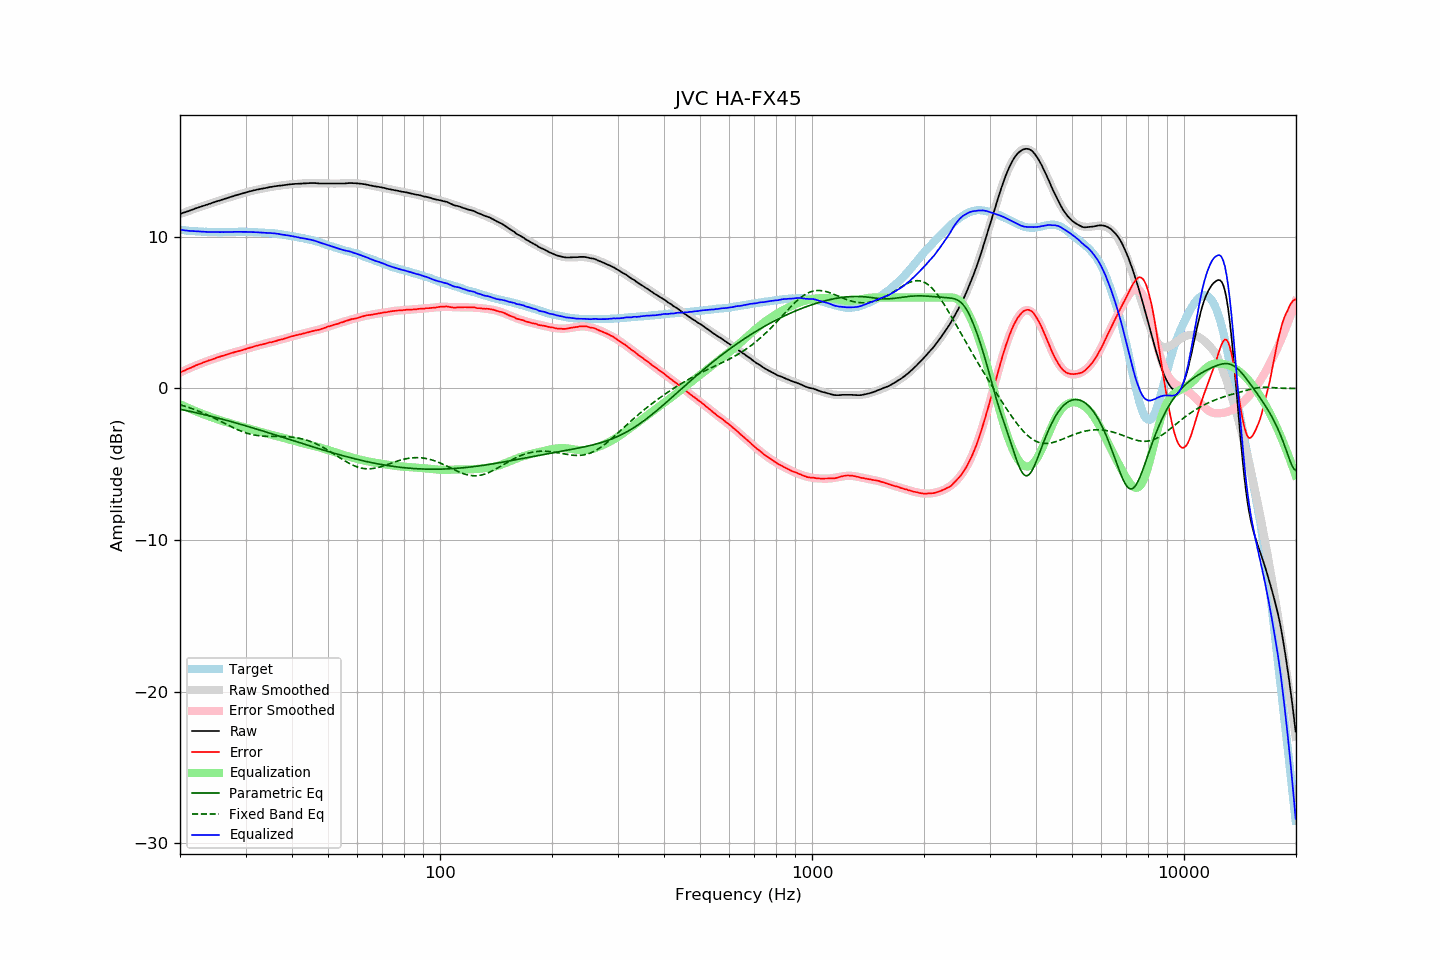

The table this chart was drawn from, first rows:
frequency, raw, error, smoothed, error_smoothed, equalization, parametric_eq, fixed_band_eq, equalized_raw, equalized_smoothed, target
20.00, 11.51, 1.05, 11.51, 1.04, -1.04, -1.38, -1.08, 10.47, 10.46, 10.46
20.20, 11.54, 1.09, 11.54, 1.09, -1.09, -1.40, -1.11, 10.45, 10.45, 10.45
20.40, 11.58, 1.14, 11.58, 1.14, -1.14, -1.42, -1.14, 10.44, 10.44, 10.44
20.61, 11.61, 1.18, 11.62, 1.19, -1.19, -1.44, -1.17, 10.42, 10.43, 10.43
20.81, 11.65, 1.24, 11.66, 1.24, -1.24, -1.46, -1.21, 10.41, 10.41, 10.41
21.02, 11.68, 1.28, 11.69, 1.29, -1.29, -1.49, -1.24, 10.40, 10.40, 10.40
21.23, 11.72, 1.33, 11.73, 1.33, -1.33, -1.51, -1.28, 10.39, 10.39, 10.39
21.44, 11.76, 1.37, 11.77, 1.38, -1.38, -1.53, -1.32, 10.38, 10.39, 10.40
21.66, 11.80, 1.42, 11.80, 1.43, -1.43, -1.56, -1.35, 10.38, 10.38, 10.38
21.87, 11.84, 1.47, 11.84, 1.47, -1.47, -1.58, -1.39, 10.37, 10.37, 10.38
22.09, 11.88, 1.53, 11.88, 1.51, -1.51, -1.61, -1.43, 10.37, 10.36, 10.36
22.31, 11.91, 1.56, 11.91, 1.56, -1.56, -1.63, -1.48, 10.36, 10.35, 10.36
22.54, 11.95, 1.61, 11.95, 1.60, -1.60, -1.65, -1.52, 10.35, 10.35, 10.35
22.76, 11.98, 1.64, 11.98, 1.64, -1.64, -1.68, -1.56, 10.34, 10.34, 10.35
22.99, 12.02, 1.69, 12.02, 1.68, -1.68, -1.70, -1.61, 10.34, 10.34, 10.33
23.22, 12.05, 1.73, 12.06, 1.72, -1.72, -1.73, -1.65, 10.33, 10.33, 10.32
23.45, 12.09, 1.76, 12.09, 1.76, -1.76, -1.76, -1.70, 10.33, 10.33, 10.33
23.69, 12.12, 1.80, 12.13, 1.80, -1.80, -1.78, -1.75, 10.32, 10.32, 10.32
23.92, 12.16, 1.85, 12.16, 1.84, -1.84, -1.81, -1.80, 10.32, 10.32, 10.31
24.16, 12.19, 1.87, 12.20, 1.88, -1.88, -1.83, -1.85, 10.31, 10.32, 10.32
24.40, 12.23, 1.91, 12.23, 1.92, -1.92, -1.86, -1.90, 10.32, 10.32, 10.32
24.65, 12.27, 1.95, 12.27, 1.95, -1.95, -1.89, -1.95, 10.32, 10.32, 10.32
24.89, 12.30, 1.98, 12.30, 1.99, -1.99, -1.91, -2.00, 10.31, 10.31, 10.32
25.14, 12.34, 2.03, 12.34, 2.03, -2.03, -1.94, -2.06, 10.32, 10.31, 10.31
25.39, 12.37, 2.07, 12.37, 2.06, -2.06, -1.97, -2.11, 10.31, 10.31, 10.31
25.65, 12.40, 2.10, 12.41, 2.10, -2.10, -2.00, -2.16, 10.31, 10.31, 10.31
25.91, 12.44, 2.14, 12.44, 2.13, -2.13, -2.03, -2.22, 10.31, 10.31, 10.31
26.16, 12.47, 2.16, 12.48, 2.17, -2.17, -2.05, -2.27, 10.31, 10.31, 10.32
26.43, 12.51, 2.20, 12.51, 2.20, -2.20, -2.08, -2.33, 10.31, 10.31, 10.31
26.69, 12.54, 2.23, 12.54, 2.23, -2.23, -2.11, -2.38, 10.31, 10.31, 10.31
26.96, 12.57, 2.26, 12.58, 2.26, -2.26, -2.14, -2.43, 10.31, 10.31, 10.31
27.23, 12.61, 2.30, 12.61, 2.29, -2.29, -2.17, -2.49, 10.32, 10.32, 10.31
27.50, 12.64, 2.33, 12.64, 2.33, -2.33, -2.20, -2.54, 10.32, 10.32, 10.31
27.77, 12.67, 2.35, 12.68, 2.36, -2.36, -2.23, -2.59, 10.32, 10.32, 10.32
28.05, 12.71, 2.40, 12.71, 2.39, -2.39, -2.26, -2.64, 10.33, 10.32, 10.32
28.33, 12.74, 2.42, 12.74, 2.42, -2.42, -2.29, -2.69, 10.33, 10.32, 10.33
28.62, 12.77, 2.45, 12.77, 2.45, -2.45, -2.32, -2.73, 10.33, 10.33, 10.33
28.90, 12.80, 2.47, 12.80, 2.48, -2.48, -2.35, -2.78, 10.33, 10.33, 10.33
29.19, 12.83, 2.50, 12.83, 2.51, -2.51, -2.38, -2.82, 10.33, 10.33, 10.33
29.48, 12.86, 2.53, 12.87, 2.54, -2.54, -2.41, -2.86, 10.32, 10.33, 10.33
29.78, 12.89, 2.56, 12.90, 2.57, -2.57, -2.44, -2.90, 10.32, 10.33, 10.33
30.08, 12.92, 2.59, 12.92, 2.60, -2.60, -2.47, -2.93, 10.32, 10.32, 10.33
30.38, 12.95, 2.64, 12.95, 2.63, -2.63, -2.50, -2.97, 10.32, 10.32, 10.32
30.68, 12.98, 2.67, 12.98, 2.66, -2.66, -2.54, -3.00, 10.32, 10.32, 10.31
30.99, 13.01, 2.70, 13.01, 2.69, -2.69, -2.57, -3.02, 10.32, 10.31, 10.31
31.30, 13.03, 2.72, 13.03, 2.72, -2.72, -2.60, -3.05, 10.31, 10.31, 10.31
31.61, 13.06, 2.75, 13.06, 2.76, -2.76, -2.63, -3.07, 10.31, 10.30, 10.31
31.93, 13.08, 2.80, 13.08, 2.79, -2.79, -2.66, -3.09, 10.30, 10.30, 10.29
32.24, 13.11, 2.82, 13.11, 2.82, -2.82, -2.70, -3.11, 10.30, 10.29, 10.29
32.57, 13.13, 2.85, 13.13, 2.84, -2.84, -2.73, -3.12, 10.29, 10.29, 10.28
32.89, 13.15, 2.87, 13.15, 2.87, -2.87, -2.76, -3.13, 10.28, 10.28, 10.28
33.22, 13.17, 2.90, 13.18, 2.90, -2.90, -2.79, -3.14, 10.27, 10.28, 10.28
33.55, 13.19, 2.92, 13.20, 2.93, -2.93, -2.83, -3.15, 10.27, 10.27, 10.28
33.89, 13.21, 2.95, 13.22, 2.95, -2.95, -2.86, -3.16, 10.26, 10.27, 10.26
34.23, 13.23, 2.98, 13.24, 2.98, -2.98, -2.89, -3.16, 10.25, 10.26, 10.25
34.57, 13.25, 3.01, 13.26, 3.00, -3.00, -2.93, -3.16, 10.25, 10.25, 10.25
34.92, 13.28, 3.05, 13.28, 3.03, -3.03, -2.96, -3.17, 10.25, 10.24, 10.23
35.27, 13.29, 3.04, 13.29, 3.06, -3.06, -2.99, -3.17, 10.24, 10.24, 10.25
35.62, 13.31, 3.08, 13.31, 3.08, -3.08, -3.03, -3.17, 10.23, 10.23, 10.23
35.97, 13.33, 3.11, 13.33, 3.11, -3.11, -3.06, -3.17, 10.22, 10.22, 10.22
... 635 more rows
